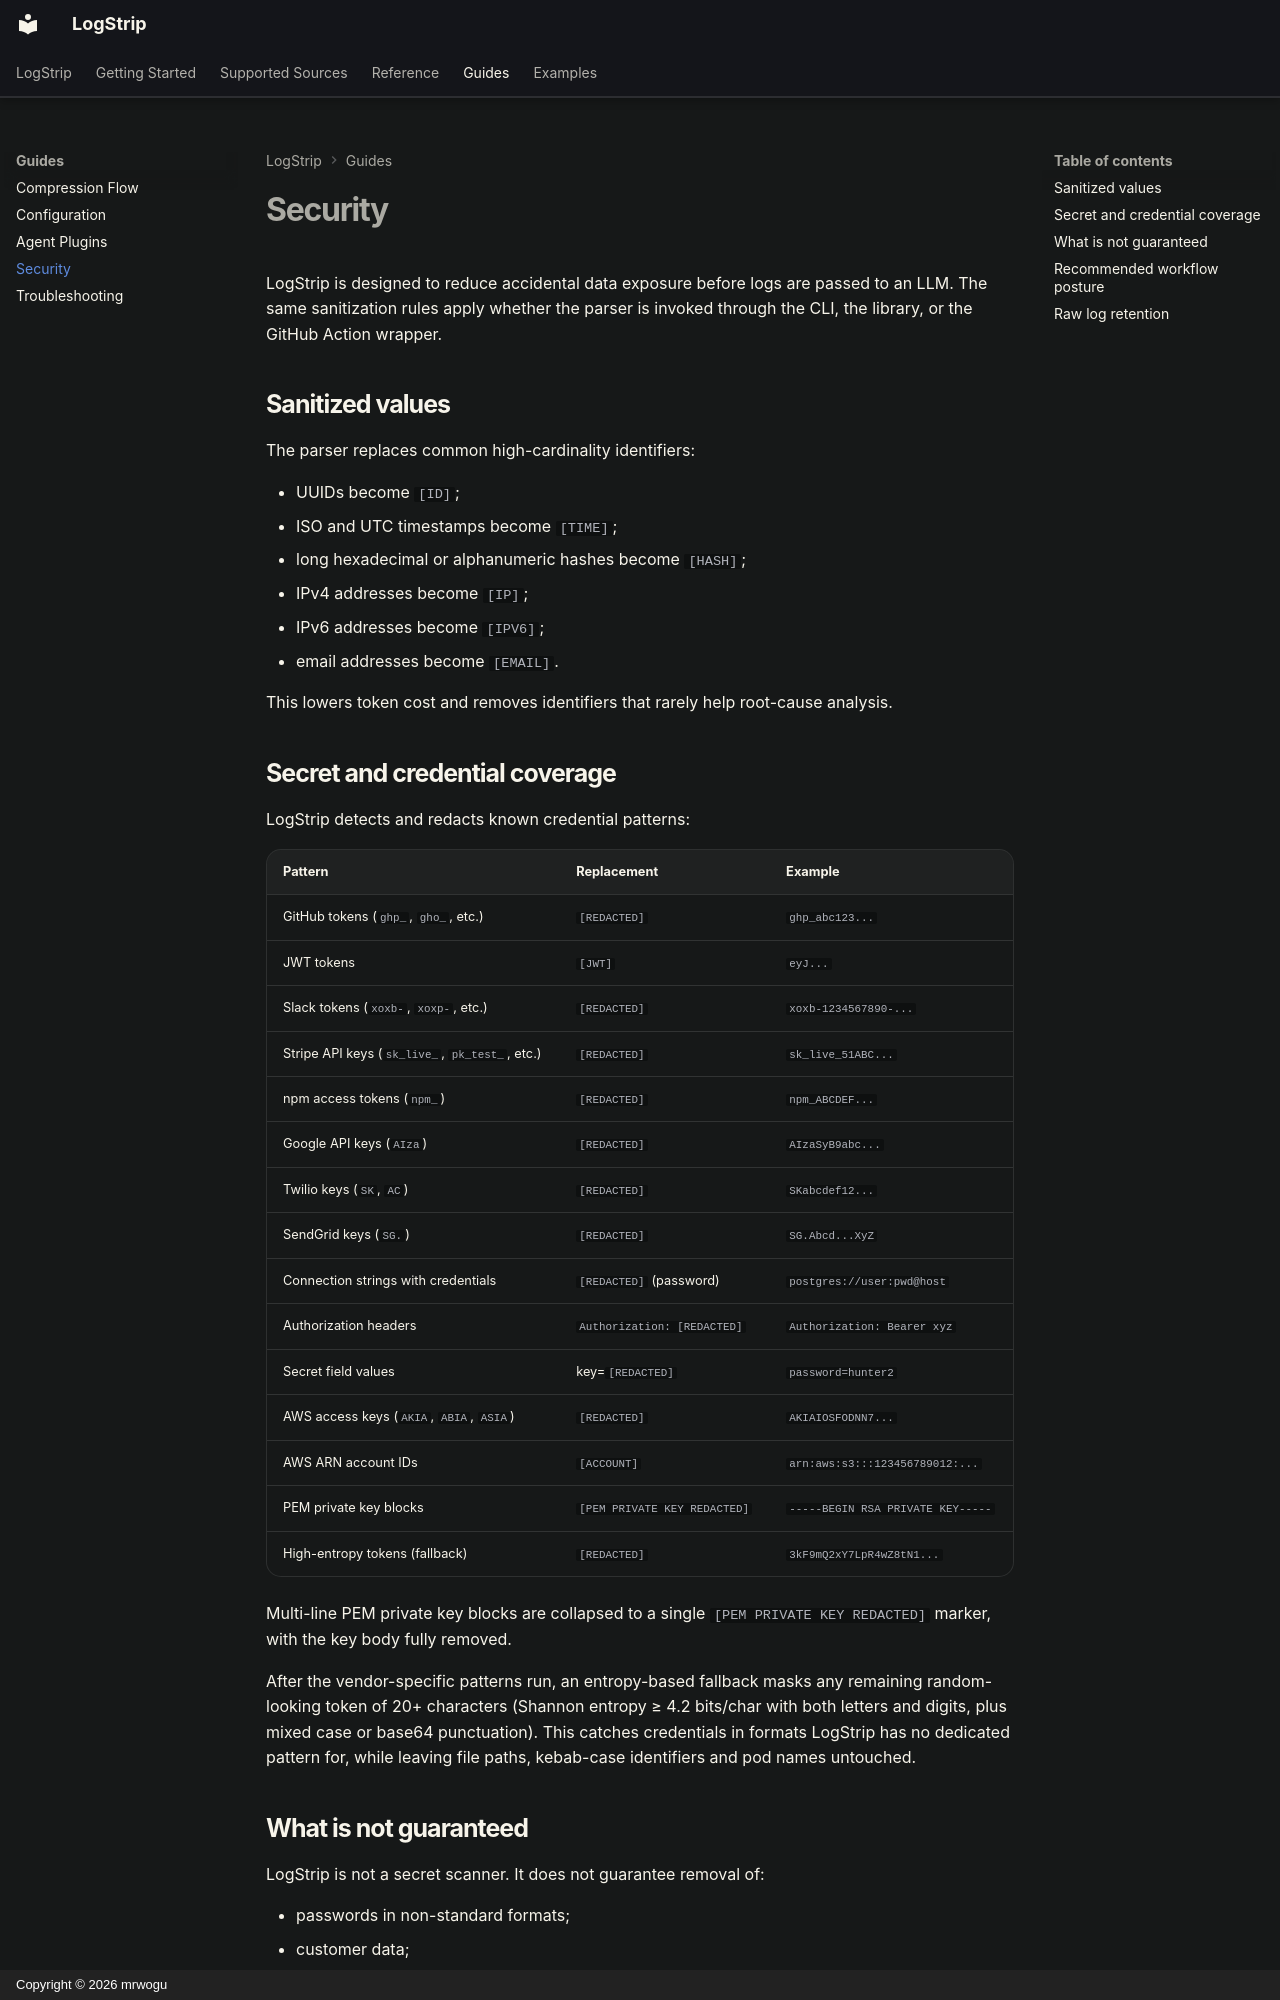

repository: mrwogu/context-bonsai · page: guides/security/index.html · generator: mkdocs · copyright: Copyright © 2026 mrwogu

---
title: Log Sanitization and Security
description: How LogStrip sanitizes UUIDs, timestamps, hashes, and IPs before logs reach AI agents. Not a secret scanner - recommended security posture for CI workflows.
---
# Security

LogStrip is designed to reduce accidental data exposure before logs are passed to an LLM. The same sanitization rules apply whether the parser is invoked through the CLI, the library, or the GitHub Action wrapper.

## Sanitized values

The parser replaces common high-cardinality identifiers:

- UUIDs become `[ID]`;
- ISO and UTC timestamps become `[TIME]`;
- long hexadecimal or alphanumeric hashes become `[HASH]`;
- IPv4 addresses become `[IP]`;
- IPv6 addresses become `[IPV6]`;
- email addresses become `[EMAIL]`.

This lowers token cost and removes identifiers that rarely help root-cause analysis.
